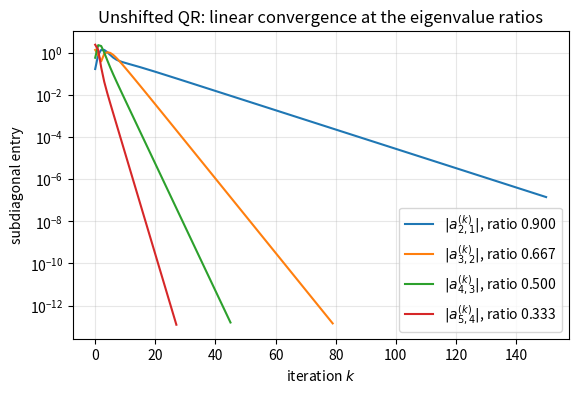
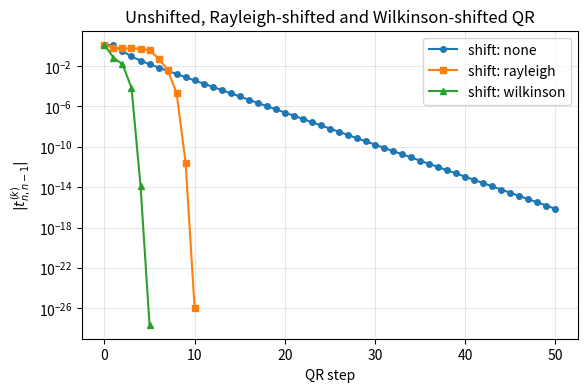
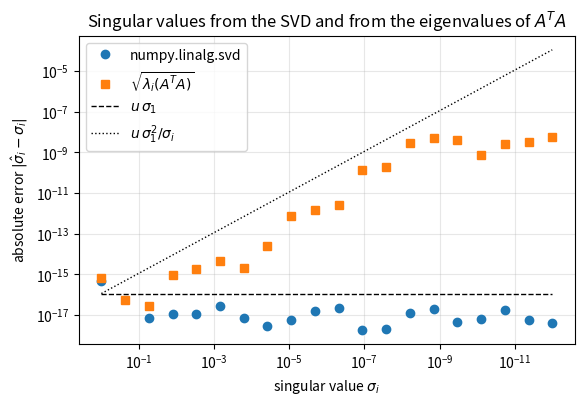

The script that saved these images, in order:
import time

import matplotlib.pyplot as plt
import numpy as np
import scipy
import scipy.linalg as sla
from scipy.optimize import linear_sum_assignment

rng = np.random.default_rng(20261010)
u = np.finfo(float).eps / 2          # unit roundoff of IEEE double precision, 2**-53
plt.rcParams.update({"figure.figsize": (6.4, 4.0), "axes.grid": True, "grid.alpha": 0.3})
print(f"NumPy {np.__version__}, SciPy {scipy.__version__}; unit roundoff u = {u:.3e}")

def house(x):
    """Return v (v[0] = 1) and beta with (I - beta v v^T) x = alpha e_1, |alpha| = ||x||."""
    x = np.asarray(x, dtype=float)
    normx = np.linalg.norm(x)
    v = x.copy()
    if normx == 0.0:
        v[:] = 0.0
        v[0] = 1.0
        return v, 0.0
    v[0] = x[0] + (1.0 if x[0] >= 0 else -1.0) * normx   # no cancellation
    v /= v[0]
    return v, 2.0 / (v @ v)


def hessenberg_householder(A, calc_q=True):
    """Householder reduction A = Q H Q^T with H upper Hessenberg."""
    H = np.array(A, dtype=float)
    n = H.shape[0]
    Q = np.eye(n)
    for k in range(n - 2):
        v, beta = house(H[k + 1:, k])
        H[k + 1:, k:] -= beta * np.outer(v, v @ H[k + 1:, k:])     # from the left: rows k+1..n
        H[:, k + 1:] -= beta * np.outer(H[:, k + 1:] @ v, v)       # from the right: columns k+1..n
        H[k + 2:, k] = 0.0                                         # exact zeros below the subdiagonal
        if calc_q:
            Q[:, k + 1:] -= beta * np.outer(Q[:, k + 1:] @ v, v)
    return H, Q

n = 100
A = rng.standard_normal((n, n))
H, Q = hessenberg_householder(A)
H_sp, Q_sp = sla.hessenberg(A, calc_q=True)

res = np.linalg.norm(A - Q @ H @ Q.T, "fro") / np.linalg.norm(A, "fro")
orth = np.linalg.norm(Q.T @ Q - np.eye(n), "fro")
below = np.abs(np.tril(H, -2)).max()
diff_sp = np.abs(np.abs(H) - np.abs(H_sp)).max() / np.linalg.norm(A, 2)
print(f"||A - Q H Q^T||_F / ||A||_F = {res:.2e}   (10 n u = {10 * n * u:.2e})")
print(f"||Q^T Q - I||_F             = {orth:.2e}")
print(f"largest entry below the subdiagonal = {below}")
print(f"max | |H| - |H_scipy| | / ||A||_2  = {diff_sp:.2e}")
assert res < 10 * n * u and orth < 10 * n * u and below == 0.0
assert diff_sp < 1e3 * n * u     # two backward stable computations of the same H (up to signs)

# Eigenvalues are preserved: match the eigenvalues of H and A and compare.
lam_A = np.linalg.eigvals(A)
lam_H = np.linalg.eigvals(H)
rows, cols = linear_sum_assignment(np.abs(lam_A[:, None] - lam_H[None, :]))
print(f"max |lambda(A) - lambda(H)| = {np.abs(lam_A[rows] - lam_H[cols]).max():.2e}")

A3 = np.array([[1.0, 3.0, 4.0], [3.0, 2.0, 1.0], [4.0, 1.0, 3.0]])
T3, Q3 = hessenberg_householder(A3)
print(np.round(T3, 12))
assert np.allclose(T3, [[1, -5, 0], [-5, 3.6, -0.2], [0, -0.2, 1.4]], rtol=0, atol=10 * u * 8)
print("trace:", np.trace(T3), "  ||T||_F^2:", np.linalg.norm(T3, "fro") ** 2)

S = rng.standard_normal((n, n))
S = (S + S.T) / 2
H_S = sla.hessenberg(S)
band = np.triu(np.tril(H_S, 1), -1)
print(f"scipy.linalg.hessenberg on symmetric S: largest entry outside the band = "
      f"{np.abs(H_S - band).max():.1e}")
lwork = int(sla.lapack.dsytrd_lwork(n)[0])
_, d, e, _, info = sla.lapack.dsytrd(S, lwork=lwork)
T_S = np.diag(d) + np.diag(e, 1) + np.diag(e, -1)
err = np.abs(np.linalg.eigvalsh(T_S) - np.linalg.eigvalsh(S)).max() / np.linalg.norm(S, 2)
print(f"dsytrd: info = {info}, max eigenvalue difference / ||S||_2 = {err:.1e}")
assert info == 0 and err < 10 * n * u   # both backward stable; Weyl's theorem bounds the difference

def median_time(f, repeats=5):
    f()                                   # warm-up
    times = []
    for _ in range(repeats):
        t0 = time.perf_counter()
        f()
        times.append(time.perf_counter() - t0)
    return float(np.median(times))


print("   n   gehrd (s)   sytrd (s)   ratio   (flop ratio 2.5)")
for m in (250, 500, 1000):
    Sm = rng.standard_normal((m, m))
    Sm = Sm + Sm.T
    lw = int(sla.lapack.dsytrd_lwork(m)[0])
    t_ge = median_time(lambda: sla.hessenberg(Sm))
    t_sy = median_time(lambda: sla.lapack.dsytrd(Sm, lwork=lw))
    print(f"{m:5d}   {t_ge:9.4f}   {t_sy:9.4f}   {t_ge / t_sy:5.2f}")

def qr_pos(M):
    """QR factorization with a positive diagonal in R (unique for nonsingular M)."""
    Qm, Rm = np.linalg.qr(M)
    s = np.sign(np.diag(Rm))
    s[s == 0] = 1.0
    return Qm * s, s[:, None] * Rm


n = 6
lam = np.array([6.0, 5.0, 4.0, 3.0, 2.0, 1.0])
V, _ = np.linalg.qr(rng.standard_normal((n, n)))
A = V @ np.diag(lam) @ V.T
A = (A + A.T) / 2

Ak, Qbar, Rbar = A.copy(), np.eye(n), np.eye(n)   # QR algorithm
Z = np.eye(n)                                      # simultaneous iteration
for k in range(1, 9):
    Qk, Rk = qr_pos(Ak)
    Ak = Rk @ Qk
    Qbar, Rbar = Qbar @ Qk, Rk @ Rbar
    Z, _ = qr_pos(A @ Z)
    Apow = np.linalg.matrix_power(A, k)
    err_pow = np.linalg.norm(Apow - Qbar @ Rbar) / np.linalg.norm(A, 2) ** k
    err_sim = np.linalg.norm(Z - Qbar)
    err_sim_A = np.linalg.norm(Ak - Qbar.T @ A @ Qbar) / np.linalg.norm(A, 2)
    print(f"k = {k}: ||A^k - Qbar Rbar|| / ||A||^k = {err_pow:.1e}, "
          f"||Z - Qbar|| = {err_sim:.1e}, ||A^(k) - Qbar^T A Qbar|| / ||A|| = {err_sim_A:.1e}")
    # each side is computed with O(k n u) relative rounding error; kappa(A) = 6 is modest
    assert err_pow < 100 * k * n * u and err_sim < 100 * k * n * u and err_sim_A < 100 * k * n * u

A2 = np.array([[2.0, 1.0], [1.0, 2.0]])
Ak = A2.copy()
for k in range(1, 6):
    Qk, Rk = qr_pos(Ak)
    Ak = Rk @ Qk
    exact_21, exact_11 = 2 * 3.0**k / (9.0**k + 1), 3 - 2 / (9.0**k + 1)
    print(f"k = {k}: a21 = {Ak[1, 0]: .6e} (formula {exact_21:.6e}),  a11 = {Ak[0, 0]:.12f}")
    assert abs(abs(Ak[1, 0]) - exact_21) < 10 * k * u * 3 and abs(Ak[0, 0] - exact_11) < 10 * k * u * 3

lam = np.array([10.0, 9.0, 6.0, 3.0, 1.0])
n = lam.size
V, _ = np.linalg.qr(rng.standard_normal((n, n)))
A = V @ np.diag(lam) @ V.T
A = (A + A.T) / 2
kmax = 150
sub = np.zeros((kmax + 1, n - 1))
Ak = A.copy()
sub[0] = np.abs(np.diag(Ak, -1))
for k in range(1, kmax + 1):
    Qk, Rk = np.linalg.qr(Ak)
    Ak = Rk @ Qk
    sub[k] = np.abs(np.diag(Ak, -1))

fig, ax = plt.subplots()
for j in range(n - 1):
    mask = sub[:, j] > 1e-14 * np.linalg.norm(A, 2)
    ks = np.nonzero(mask)[0]
    tail = ks[len(ks) // 2:]                           # second half of the visible curve
    rate = np.exp(np.polyfit(tail, np.log(sub[tail, j]), 1)[0])
    print(f"j = {j + 1}: observed rate {rate:.4f}, predicted lambda_{j + 2}/lambda_{j + 1} = "
          f"{lam[j + 1] / lam[j]:.4f}")
    assert abs(rate - lam[j + 1] / lam[j]) < 0.02
    ax.semilogy(ks, sub[ks, j], label=rf"$|a^{{(k)}}_{{{j + 2},{j + 1}}}|$, ratio {lam[j + 1] / lam[j]:.3f}")
ax.set_xlabel("iteration $k$")
ax.set_ylabel("subdiagonal entry")
ax.set_title("Unshifted QR: linear convergence at the eigenvalue ratios")
ax.legend()
plt.show()
diag_err = np.abs(np.diag(Ak) - lam).max()
print(f"after {kmax} steps: max |a_jj - lambda_j| = {diag_err:.1e}")

P = np.array([[0.0, 1.0], [1.0, 0.0]])
Qp, Rp = np.linalg.qr(P)
P1 = Rp @ Qp
print(P1)
assert np.allclose(np.abs(P1), P)

def givens(a, b):
    """c, s with [[c, s], [-s, c]] @ [a, b] = [r, 0], r = hypot(a, b)."""
    if b == 0.0:
        return 1.0, 0.0
    r = np.hypot(a, b)
    return a / r, b / r


def hessenberg_qr_step(H, mu=0.0):
    """One explicitly shifted QR step H - mu I = QR, H <- RQ + mu I, with Givens rotations."""
    H = np.array(H, dtype=float)
    n = H.shape[0]
    H[np.diag_indices(n)] -= mu
    rotations = []
    for j in range(n - 1):
        c, s = givens(H[j, j], H[j + 1, j])
        G = np.array([[c, s], [-s, c]])
        H[j:j + 2, j:] = G @ H[j:j + 2, j:]            # rows j, j+1: about 6(n - j) flops
        H[j + 1, j] = 0.0
        rotations.append(G)
    for j, G in enumerate(rotations):
        H[:j + 2, j:j + 2] = H[:j + 2, j:j + 2] @ G.T  # columns j, j+1: about 6(j + 2) flops
    H[np.diag_indices(n)] += mu
    return H


n = 60
H, _ = hessenberg_householder(rng.standard_normal((n, n)), calc_q=False)
mu = 0.7
H1 = hessenberg_qr_step(H, mu)
Qe, Re = np.linalg.qr(H - mu * np.eye(n))
H1_explicit = Re @ Qe + mu * np.eye(n)
print(f"largest entry below the subdiagonal after the step: {np.abs(np.tril(H1, -2)).max()}")
print(f"max | |H1| - |H1_explicit| | / ||H||_2 = "
      f"{np.abs(np.abs(H1) - np.abs(H1_explicit)).max() / np.linalg.norm(H, 2):.1e}")
assert np.abs(np.tril(H1, -2)).max() == 0.0
assert np.abs(np.abs(H1) - np.abs(H1_explicit)).max() < 100 * n * u * np.linalg.norm(H, 2)

def wilkinson_shift(a, b, c):
    """Eigenvalue of [[a, b], [b, c]] closer to c, formula (ch10-eq-wilkinson)."""
    delta = (a - c) / 2.0
    denom = abs(delta) + np.hypot(delta, b)
    if denom == 0.0:
        return c
    return c - (1.0 if delta >= 0 else -1.0) * b * b / denom


def tridiag_qr_step(T, lo, hi, mu, Q=None):
    """Implicit symmetric QR step with shift mu on T[lo:hi+1, lo:hi+1], in place."""
    x, z = T[lo, lo] - mu, T[lo + 1, lo]       # first column of T - mu I
    for k in range(lo, hi):
        c, s = givens(x, z)
        G = np.array([[c, s], [-s, c]])
        a0, a1 = max(k - 1, lo), min(k + 3, hi + 1)   # the band touched by rotation k
        T[k:k + 2, a0:a1] = G @ T[k:k + 2, a0:a1]
        T[a0:a1, k:k + 2] = T[a0:a1, k:k + 2] @ G.T
        if Q is not None:
            Q[:, k:k + 2] = Q[:, k:k + 2] @ G.T
        if k > lo:
            T[k + 1, k - 1] = T[k - 1, k + 1] = 0.0    # the bulge just removed
        if k < hi - 1:
            x, z = T[k + 1, k], T[k + 2, k]            # the new bulge is z


def tridiag_eig(T0, shift="wilkinson", Q=None, maxiter=10_000):
    """Eigenvalues of a symmetric tridiagonal matrix by shifted QR with deflation.

    Returns the (unsorted) eigenvalues and the number of QR steps."""
    T = np.array(T0, dtype=float)
    hi = T.shape[0] - 1
    steps = 0
    while hi > 0:
        for i in range(hi):                        # deflation criterion (ch10-eq-deflation)
            if abs(T[i + 1, i]) <= u * (abs(T[i, i]) + abs(T[i + 1, i + 1])):
                T[i + 1, i] = T[i, i + 1] = 0.0
        if T[hi, hi - 1] == 0.0:
            hi -= 1
            continue
        lo = hi - 1
        while lo > 0 and T[lo, lo - 1] != 0.0:     # the active (unreduced) block is lo..hi
            lo -= 1
        if steps >= maxiter:
            raise RuntimeError(f"no convergence after {maxiter} steps")
        if shift == "wilkinson":
            mu = wilkinson_shift(T[hi - 1, hi - 1], T[hi, hi - 1], T[hi, hi])
        elif shift == "rayleigh":
            mu = T[hi, hi]
        else:
            mu = 0.0
        tridiag_qr_step(T, lo, hi, mu, Q)
        steps += 1
    return np.diag(T).copy(), steps


def tridiagonalize(S):
    """Tridiagonal T = Q^T S Q (symmetrized band) and Q, from the Householder reduction."""
    H, Qh = hessenberg_householder(S)
    T = np.triu(np.tril(H, 1), -1)
    return (T + T.T) / 2, Qh

n = 120
S = rng.standard_normal((n, n))
S = (S + S.T) / 2
T, Qh = tridiagonalize(S)
Qacc = np.eye(n)
ev, steps = tridiag_eig(T, Q=Qacc)
order = np.argsort(ev)
ev, X = ev[order], (Qh @ Qacc)[:, order]
normS = np.linalg.norm(S, 2)
err = np.abs(ev - np.linalg.eigvalsh(S)).max() / normS
resid = np.linalg.norm(S @ X - X * ev) / normS
orth = np.linalg.norm(X.T @ X - np.eye(n))
print(f"n = {n}: {steps} QR steps ({steps / n:.2f} per eigenvalue)")
print(f"max |lambda - lambda_eigvalsh| / ||S||_2 = {err:.1e} = {err / u:.0f} u")
print(f"||S X - X Lambda||_F / ||S||_2 = {resid:.1e},  ||X^T X - I||_F = {orth:.1e}")
assert err < 10 * n * u and resid < 10 * n * u and orth < 10 * n * u

n = 10
S7 = np.random.default_rng(7).standard_normal((n, n))
T7, _ = tridiagonalize((S7 + S7.T) / 2)

histories = {}
for name in ("none", "rayleigh", "wilkinson"):
    Tk = T7.copy()
    hist = [abs(Tk[n - 1, n - 2])]
    for _ in range(60):
        if name == "wilkinson":
            mu = wilkinson_shift(Tk[n - 2, n - 2], Tk[n - 1, n - 2], Tk[n - 1, n - 1])
        elif name == "rayleigh":
            mu = Tk[n - 1, n - 1]
        else:
            mu = 0.0
        tridiag_qr_step(Tk, 0, n - 1, mu)
        hist.append(abs(Tk[n - 1, n - 2]))
        if hist[-1] <= u * (abs(Tk[n - 2, n - 2]) + abs(Tk[n - 1, n - 1])):
            break
    histories[name] = hist
    print(f"{name:10s}: {len(hist) - 1:2d} steps;  " + " ".join(f"{h:.1e}" for h in hist[:8]))

lam7 = np.linalg.eigvalsh(T7)
small = np.sort(np.abs(lam7))[:2]
print(f"ratio of the two smallest |eigenvalues| = {small[0] / small[1]:.3f}; "
      f"observed late ratio without shift = {histories['none'][-1] / histories['none'][-2]:.3f}")
ev7, steps7 = tridiag_eig(T7)
print(f"complete run with the Wilkinson shift and deflation: {steps7} steps")

fig, ax = plt.subplots()
for name, marker in (("none", "o"), ("rayleigh", "s"), ("wilkinson", "^")):
    ax.semilogy(histories[name], marker + "-", ms=4, label=f"shift: {name}")
ax.set_xlabel("QR step")
ax.set_ylabel(r"$|t_{n,n-1}^{(k)}|$")
ax.set_title("Unshifted, Rayleigh-shifted and Wilkinson-shifted QR")
ax.legend()
plt.show()

P = np.array([[0.0, 1.0], [1.0, 0.0]])
try:
    tridiag_eig(P, shift="rayleigh", maxiter=100)
except RuntimeError as exc:
    print("Rayleigh quotient shift:", exc)
ev_p, steps_p = tridiag_eig(P, shift="wilkinson")
print(f"Wilkinson shift: eigenvalues {np.sort(ev_p)} after {steps_p} step")
assert steps_p == 1 and np.allclose(np.sort(ev_p), [-1.0, 1.0], rtol=0, atol=4 * u)

n = 6
A = rng.standard_normal((n, n))
T, Zs = sla.schur(A)            # output="real" is the default
print(np.round(T, 3))
blocks = [j for j in range(n - 1) if abs(T[j + 1, j]) > 0]
for j in blocks:
    print(f"2x2 block at rows {j}:{j + 2}, eigenvalues {np.round(np.linalg.eigvals(T[j:j + 2, j:j + 2]), 4)}")
print("eigenvalues of A:", np.round(np.sort_complex(np.linalg.eigvals(A)), 4))
assert np.linalg.norm(A - Zs @ T @ Zs.T) < 10 * n * u * np.linalg.norm(A)

def rotation_block(r, phi):
    """Real 2x2 block with eigenvalues r exp(+-i phi)."""
    return r * np.array([[np.cos(phi), -np.sin(phi)], [np.sin(phi), np.cos(phi)]])


A = sla.block_diag(rotation_block(2.0, 1.2), rotation_block(0.9, 0.4))
W, _ = np.linalg.qr(np.random.default_rng(1).standard_normal((4, 4)))   # a random orthogonal similarity
H, _ = hessenberg_householder(W @ A @ W.T, calc_q=False)
last = []
for k in range(60):
    H = hessenberg_qr_step(H, mu=H[-1, -1])      # real Rayleigh quotient shift
    last.append(abs(H[-1, -2]))
print("|h_{n,n-1}| at steps 10, 20, ..., 60:", " ".join(f"{x:.3f}" for x in last[9::10]))
print(f"|h_(n-1,n-2)| after 60 steps: {abs(H[-2, -3]):.1e}")
print("eigenvalues of the trailing 2x2 block:", np.round(np.linalg.eigvals(H[-2:, -2:]), 6))
assert min(last) > 0.1 and abs(H[-2, -3]) < 1e-10

def francis_step(H, lo, hi, Z, shifts=None):
    """Implicit double-shift step on the active block H[lo:hi+1, lo:hi+1] (hi - lo >= 2)."""
    if shifts is None:        # s = trace, t = determinant of the trailing 2x2 block
        s = H[hi - 1, hi - 1] + H[hi, hi]
        t = H[hi - 1, hi - 1] * H[hi, hi] - H[hi - 1, hi] * H[hi, hi - 1]
    else:
        s, t = shifts
    x = H[lo, lo] ** 2 + H[lo, lo + 1] * H[lo + 1, lo] - s * H[lo, lo] + t   # (ch10-eq-francis-column)
    y = H[lo + 1, lo] * (H[lo, lo] + H[lo + 1, lo + 1] - s)
    z = H[lo + 1, lo] * H[lo + 2, lo + 1]
    for k in range(lo, hi - 1):
        v, beta = house(np.array([x, y, z]))
        q = max(lo, k - 1)
        H[k:k + 3, q:] -= beta * np.outer(v, v @ H[k:k + 3, q:])        # all columns to the right
        r = min(k + 4, hi + 1)
        H[:r, k:k + 3] -= beta * np.outer(H[:r, k:k + 3] @ v, v)        # all rows above
        Z[:, k:k + 3] -= beta * np.outer(Z[:, k:k + 3] @ v, v)
        if k > lo:
            H[k + 1:k + 3, k - 1] = 0.0
        x, y = H[k + 1, k], H[k + 2, k]
        if k < hi - 2:
            z = H[k + 3, k]
    v, beta = house(np.array([x, y]))
    k = hi - 1
    H[k:k + 2, k - 1:] -= beta * np.outer(v, v @ H[k:k + 2, k - 1:])
    H[:hi + 1, k:k + 2] -= beta * np.outer(H[:hi + 1, k:k + 2] @ v, v)
    Z[:, k:k + 2] -= beta * np.outer(Z[:, k:k + 2] @ v, v)
    H[k + 1, k - 1] = 0.0


def split_real_block(H, Z, i):
    """If H[i:i+2, i:i+2] has real eigenvalues, rotate it to upper triangular form."""
    a, b, c, d = H[i, i], H[i, i + 1], H[i + 1, i], H[i + 1, i + 1]
    disc = ((a - d) / 2) ** 2 + b * c
    if disc < 0:
        return False
    lam = (a + d) / 2 + np.copysign(np.sqrt(disc), (a + d) / 2)
    x1, x2 = np.array([b, lam - a]), np.array([lam - d, c])      # two formulas for an eigenvector
    x = x1 if np.linalg.norm(x1) >= np.linalg.norm(x2) else x2
    cs, sn = x / np.linalg.norm(x)
    G = np.array([[cs, -sn], [sn, cs]])                          # first column is the eigenvector
    H[i:i + 2, :] = G.T @ H[i:i + 2, :]
    H[:, i:i + 2] = H[:, i:i + 2] @ G
    Z[:, i:i + 2] = Z[:, i:i + 2] @ G
    H[i + 1, i] = 0.0
    return True


def francis_schur(A, exceptional=True, maxiter=None):
    """Real Schur form A = Z T Z^T by Hessenberg reduction and Francis double-shift QR.

    Returns T, Z and the number of double-shift steps."""
    H, Z = hessenberg_householder(A)
    n = H.shape[0]
    maxiter = maxiter or 30 * n
    hi, steps, since = n - 1, 0, 0
    while hi > 0:
        for i in range(hi):
            if abs(H[i + 1, i]) <= u * (abs(H[i, i]) + abs(H[i + 1, i + 1])):
                H[i + 1, i] = 0.0
        if H[hi, hi - 1] == 0.0:                   # 1x1 block: a real eigenvalue
            hi, since = hi - 1, 0
            continue
        if hi == 1 or H[hi - 1, hi - 2] == 0.0:    # 2x2 block
            split_real_block(H, Z, hi - 1)
            hi, since = hi - 2, 0
            continue
        lo = hi - 1
        while lo > 0 and H[lo, lo - 1] != 0.0:
            lo -= 1
        if steps >= maxiter:
            raise RuntimeError(f"no convergence after {maxiter} double-shift steps")
        shifts = None
        if exceptional and since > 0 and since % 10 == 0:   # ad hoc exceptional shift
            w = abs(H[hi, hi - 1]) + abs(H[hi - 1, hi - 2])
            a = H[hi, hi] + 0.75 * w
            shifts = (2 * a, a * a + 0.4375 * w * w)
        francis_step(H, lo, hi, Z, shifts)
        steps += 1
        since += 1
    return H, Z, steps


def schur_eigenvalues(T):
    """Eigenvalues of a quasi-triangular T (1x1 and 2x2 diagonal blocks)."""
    lam, j, n = [], 0, T.shape[0]
    while j < n:
        if j < n - 1 and T[j + 1, j] != 0.0:
            lam.extend(np.linalg.eigvals(T[j:j + 2, j:j + 2]))
            j += 2
        else:
            lam.append(T[j, j])
            j += 1
    return np.array(lam, dtype=complex)

n = 80
A = rng.standard_normal((n, n))
T, Z, steps = francis_schur(A)
normA = np.linalg.norm(A, 2)
res = np.linalg.norm(A - Z @ T @ Z.T, 2) / normA
orth = np.linalg.norm(Z.T @ Z - np.eye(n), 2)
quasi = all(T[j + 1, j] == 0 or (j + 2 >= n or T[j + 2, j + 1] == 0) for j in range(n - 1))
print(f"{steps} double-shift steps ({steps / n:.2f} per eigenvalue)")
print(f"||A - Z T Z^T||_2 / ||A||_2 = {res:.1e},  ||Z^T Z - I||_2 = {orth:.1e}")
print(f"T quasi-triangular: {quasi and np.abs(np.tril(T, -2)).max() == 0}")
assert res < 10 * n * u and orth < 10 * n * u and quasi

lam_ours = schur_eigenvalues(T)
w, vl, vr = sla.eig(A, left=True, right=True)
kappa = 1 / np.abs(np.sum(vl.conj() * vr, axis=0))      # columns are unit vectors
rows, cols = linear_sum_assignment(np.abs(w[:, None] - lam_ours[None, :]))
errs = np.abs(w[rows] - lam_ours[cols])
print(f"max eigenvalue difference = {errs.max():.1e}; max kappa(lambda) = {kappa.max():.1f}")
assert np.all(errs <= 2 * 10 * n * u * normA * kappa[rows])
print(f"complex pairs found: {int(np.sum(np.abs(np.diag(T, -1)) > 0))}; "
      f"nonreal eigenvalues / 2 from eigvals: {int(np.sum(np.abs(w.imag) > 0)) // 2}")

C = np.array([[0.0, 0.0, 1.0], [1.0, 0.0, 0.0], [0.0, 1.0, 0.0]])
H = C.copy()
francis_step(H, 0, 2, np.eye(3))
print("after one Francis step:\n", np.round(H, 14))
assert np.allclose(np.abs(H), C, atol=10 * u)
try:
    francis_schur(C, exceptional=False, maxiter=200)
except RuntimeError as exc:
    print("without exceptional shifts:", exc)
T_c, Z_c, steps_c = francis_schur(C)
print(f"with exceptional shifts: {steps_c} steps, eigenvalues "
      f"{np.round(np.sort_complex(schur_eigenvalues(T_c)), 12)}")

gen = np.random.default_rng(10)
print("    n   symmetric: steps  per eigenvalue  err/u  |  Francis: steps  per eigenvalue")
for n in (25, 50, 100, 200):
    S = gen.standard_normal((n, n))
    S = (S + S.T) / 2
    T, _ = tridiagonalize(S)
    ev, steps_s = tridiag_eig(T)
    err = np.abs(np.sort(ev) - np.linalg.eigvalsh(S)).max() / np.linalg.norm(S, 2)
    B = gen.standard_normal((n, n))
    _, _, steps_f = francis_schur(B)
    print(f"{n:5d}   {steps_s:16d}  {steps_s / n:14.2f}  {err / u:5.0f}  |  "
          f"{steps_f:14d}  {steps_f / n:14.2f}")
    assert err < 10 * n * u

eps_l = 1e-8
L3 = np.array([[1.0, 1.0], [eps_l, 0.0], [0.0, eps_l]])
G = L3.T @ L3
print("computed A^T A =\n", G, "\n1 + eps^2 == 1 in floating point:", G[0, 0] == 1.0)
lam_G = np.linalg.eigvalsh(G)
sig_eig = np.sqrt(np.abs(lam_G))[::-1]
sig_svd = np.linalg.svd(L3, compute_uv=False)
print(f"sigma_2 from eig(A^T A): {sig_eig[1]:.3e};  from svd: {sig_svd[1]:.15e};  exact: {eps_l:.1e}")
assert G[0, 0] == 1.0 and sig_eig[1] == 0.0
assert abs(sig_svd[1] - eps_l) / eps_l < 10 * u

m, n = 30, 20
Uo, _ = np.linalg.qr(rng.standard_normal((m, n)))
Vo, _ = np.linalg.qr(rng.standard_normal((n, n)))
sigma = np.logspace(0, -12, n)
A = (Uo * sigma) @ Vo.T
s_svd = np.linalg.svd(A, compute_uv=False)
lam_ata = np.linalg.eigvalsh(A.T @ A)[::-1]
s_eig = np.sqrt(np.abs(lam_ata))
print(f"negative computed eigenvalues of A^T A: {int(np.sum(lam_ata < 0))}")

fig, ax = plt.subplots()
ax.loglog(sigma, np.abs(s_svd - sigma), "o", label="numpy.linalg.svd")
ax.loglog(sigma, np.abs(s_eig - sigma), "s", label=r"$\sqrt{\lambda_i(A^TA)}$")
ax.loglog(sigma, u * np.ones(n), "k--", lw=1, label=r"$u\,\sigma_1$")
ax.loglog(sigma, u / sigma, "k:", lw=1, label=r"$u\,\sigma_1^2/\sigma_i$")
ax.invert_xaxis()
ax.set_xlabel(r"singular value $\sigma_i$")
ax.set_ylabel(r"absolute error $|\hat\sigma_i - \sigma_i|$")
ax.set_title("Singular values from the SVD and from the eigenvalues of $A^TA$")
ax.legend()
plt.show()
assert np.all(np.abs(s_svd - sigma) < 10 * n * u)          # backward stable: absolute error O(n u sigma_1)
assert np.abs(s_eig - sigma)[-1] > 1e3 * sigma[-1]         # no correct digit in the smallest one

def bidiagonalize(A):
    """Golub-Kahan bidiagonalization U^T A V = B for m >= n; returns the n x n upper bidiagonal B."""
    B = np.array(A, dtype=float)
    m, n = B.shape
    for k in range(n):
        v, beta = house(B[k:, k])
        B[k:, k:] -= beta * np.outer(v, v @ B[k:, k:])
        B[k + 1:, k] = 0.0
        if k < n - 2:
            v, beta = house(B[k, k + 1:])
            B[k:, k + 1:] -= beta * np.outer(B[k:, k + 1:] @ v, v)
            B[k, k + 2:] = 0.0
    return B[:n, :n]


m, n = 40, 12
A = rng.standard_normal((m, n))
Bd = bidiagonalize(A)
off = Bd - np.diag(np.diag(Bd)) - np.diag(np.diag(Bd, 1), 1)
d_sv = np.abs(np.linalg.svd(Bd, compute_uv=False) - np.linalg.svd(A, compute_uv=False)).max()
print(f"entries outside the bidiagonal: {np.abs(off).max()};  max singular value difference = {d_sv:.1e}")
assert np.abs(off).max() == 0 and d_sv < 10 * m * u * np.linalg.norm(A, 2)

d, f = np.diag(Bd), np.diag(Bd, 1)
off_diag = np.empty(2 * n - 1)
off_diag[0::2], off_diag[1::2] = d, f
T_gk = np.diag(off_diag, 1) + np.diag(off_diag, -1)
ev_gk, steps_gk = tridiag_eig(T_gk)
sv = np.linalg.svd(A, compute_uv=False)
diff = np.abs(np.sort(ev_gk) - np.sort(np.concatenate([sv, -sv]))).max()
print(f"{steps_gk} QR steps; max | eig - (+-sigma) | = {diff:.1e}")
assert diff < 10 * m * u * sv[0]

for (m, n) in ((6, 6), (6, 4)):
    A = rng.standard_normal((m, n))
    C = np.block([[np.zeros((n, n)), A.T], [A, np.zeros((m, m))]])
    evC = np.linalg.eigvalsh(C)
    print(f"m = {m}, n = {n}: kappa(A) = {np.linalg.cond(A):.3f}, "
          f"smallest |eigenvalue of C| = {np.abs(evC).min():.1e}, kappa(C) = {np.linalg.cond(C):.3e}")
